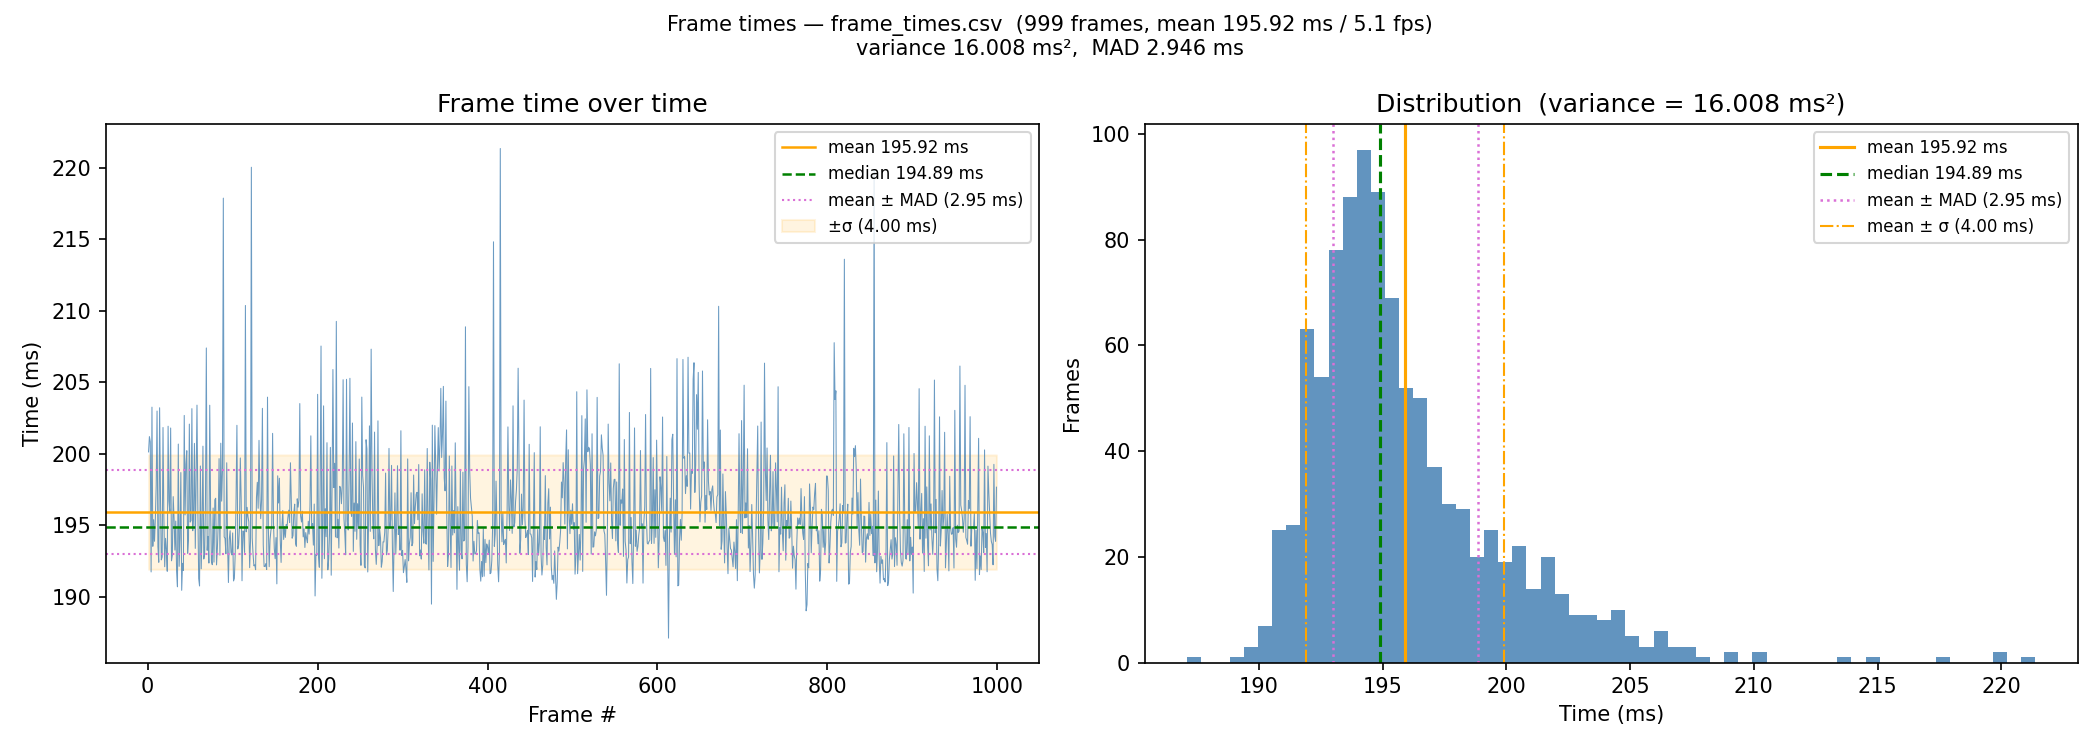

The file beside this chart, header and first rows:
1, 0.200133000
2, 0.2012
3, 0.2008
4, 0.1917
5, 0.2033
6, 0.1935
7, 0.1954
8, 0.1939
9, 0.1955
10, 0.1978
11, 0.203
12, 0.1935
13, 0.1924
14, 0.2032
15, 0.1971
16, 0.1926
17, 0.1928
18, 0.2018
19, 0.1956
20, 0.1921
21, 0.1941
22, 0.1933
23, 0.1918
24, 0.2019
25, 0.1967
26, 0.1959
27, 0.2018
28, 0.1925
29, 0.1929
30, 0.197
31, 0.1955
32, 0.1933
33, 0.1953
34, 0.1918
35, 0.1907
36, 0.2007
37, 0.1921
38, 0.1941
39, 0.1987
40, 0.1904
41, 0.1923
42, 0.1918
43, 0.2027
44, 0.1957
45, 0.1993
46, 0.2002
47, 0.193
48, 0.194
49, 0.2021
50, 0.1952
51, 0.1953
52, 0.2032
53, 0.1946
54, 0.1958
55, 0.2007
56, 0.1934
57, 0.1982
58, 0.2034
59, 0.1962
60, 0.1913
61, 0.1907
... 938 more rows
